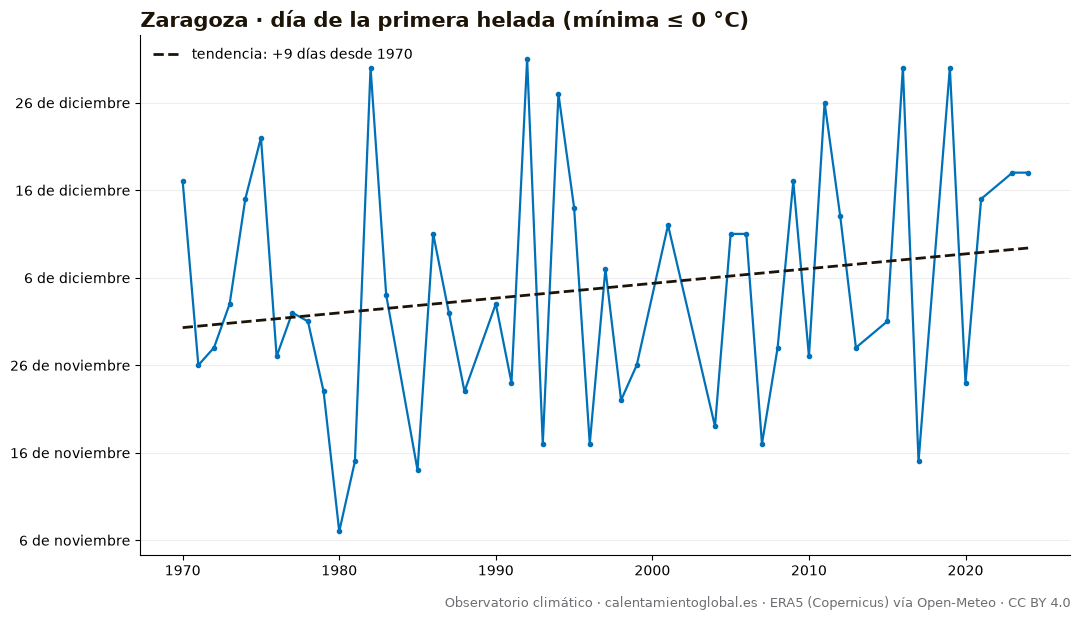

Values plotted in this chart, from the file beside it:
anio, dia_del_anio, fecha
1970, 351, 1970-12-17
1971, 330, 1971-11-26
1972, 332, 1972-11-27
1973, 337, 1973-12-03
1974, 349, 1974-12-15
1975, 356, 1975-12-22
1976, 331, 1976-11-26
1977, 336, 1977-12-02
1978, 335, 1978-12-01
1979, 327, 1979-11-23
1980, 311, 1980-11-06
1981, 319, 1981-11-15
1982, 364, 1982-12-30
1983, 338, 1983-12-04
1984, , 
1985, 318, 1985-11-14
1986, 345, 1986-12-11
1987, 336, 1987-12-02
1988, 327, 1988-11-22
1989, , 
1990, 337, 1990-12-03
1991, 328, 1991-11-24
1992, 365, 1992-12-30
1993, 321, 1993-11-17
1994, 361, 1994-12-27
1995, 348, 1995-12-14
1996, 321, 1996-11-16
1997, 341, 1997-12-07
1998, 326, 1998-11-22
1999, 330, 1999-11-26
2000, , 
2001, 346, 2001-12-12
2002, , 
2003, , 
2004, 323, 2004-11-18
2005, 345, 2005-12-11
2006, 345, 2006-12-11
2007, 321, 2007-11-17
2008, 332, 2008-11-27
2009, 351, 2009-12-17
2010, 331, 2010-11-27
2011, 360, 2011-12-26
2012, 347, 2012-12-12
2013, 332, 2013-11-28
2014, , 
2015, 335, 2015-12-01
2016, 364, 2016-12-29
2017, 319, 2017-11-15
2018, , 
2019, 364, 2019-12-30
2020, 328, 2020-11-23
2021, 349, 2021-12-15
2022, , 
2023, 352, 2023-12-18
2024, 352, 2024-12-17
2025, , 
